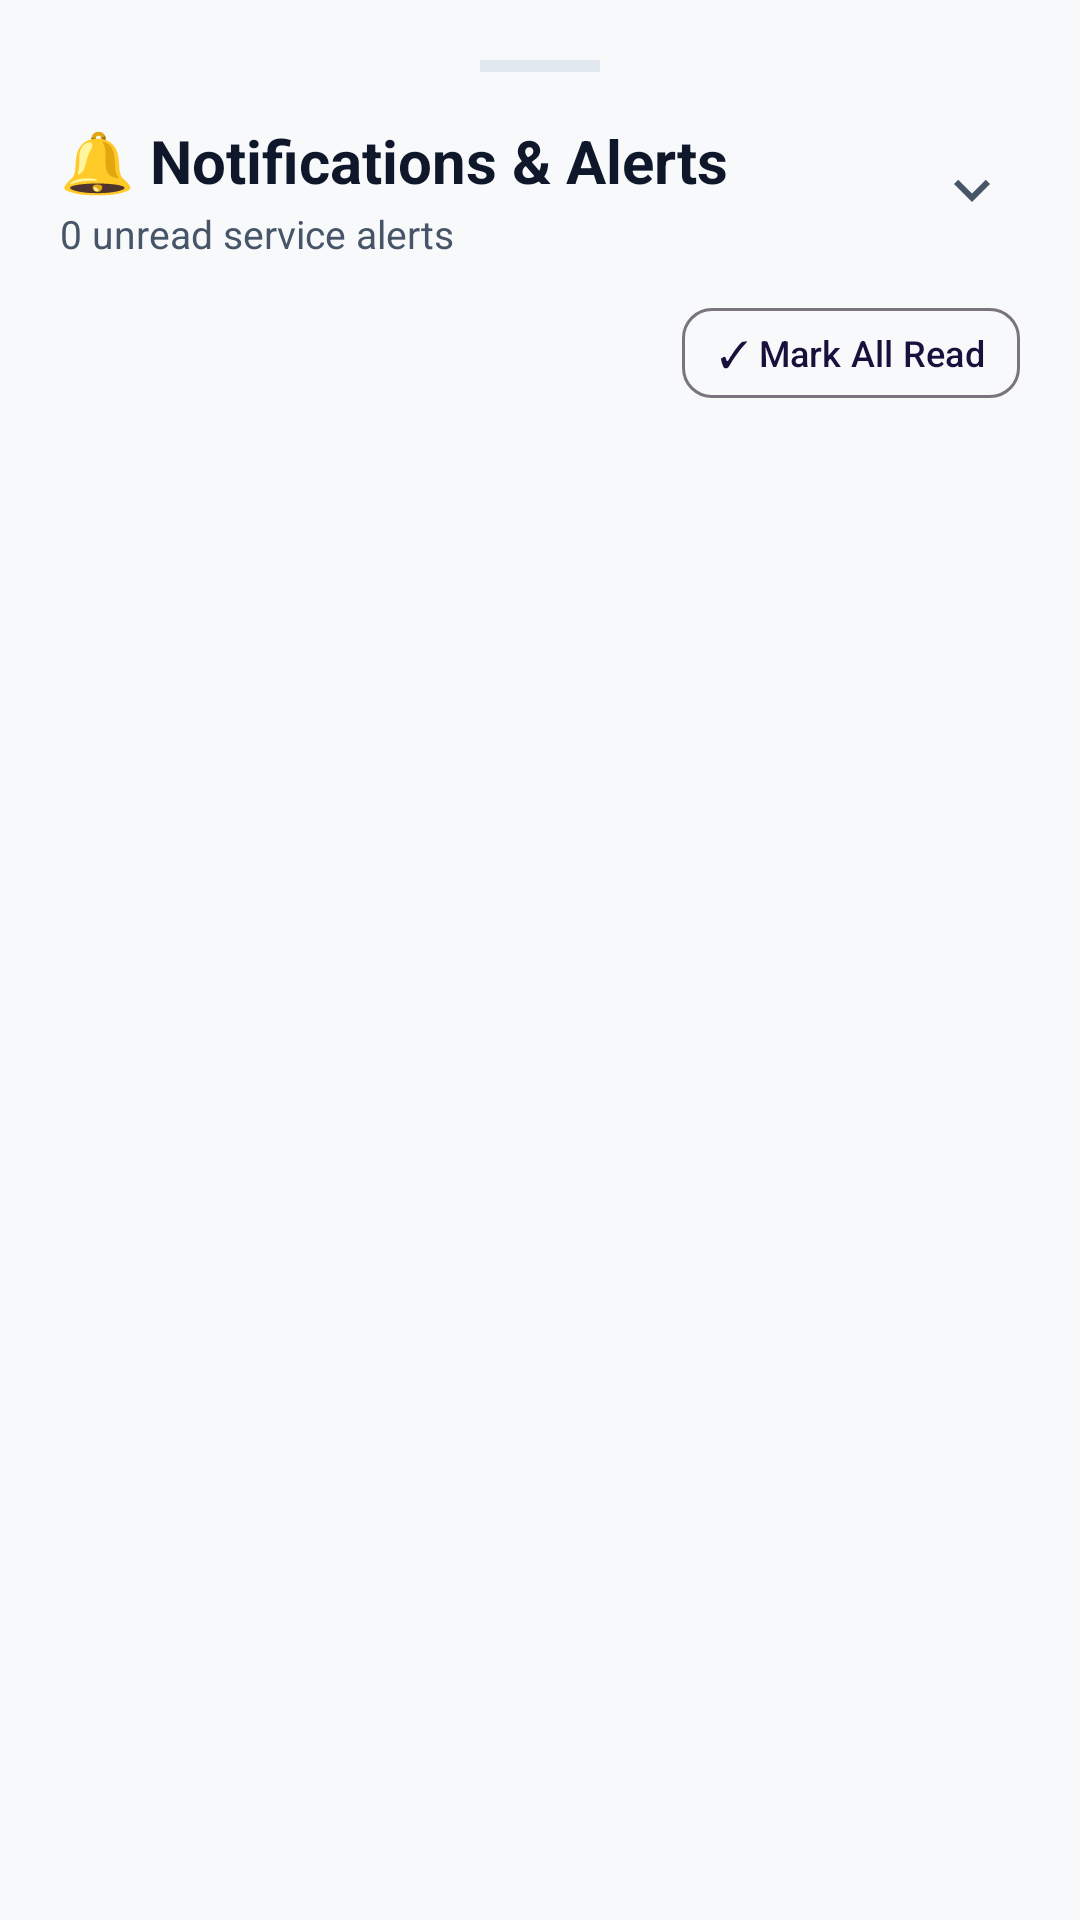

Layout XML and referenced resources for this Android screen:
<!-- AndroidManifest.xml: application theme Theme.SwiftTrack -->
<!-- res/layout/bottom_sheet_notifications.xml -->
<?xml version="1.0" encoding="utf-8"?>
<LinearLayout xmlns:android="http://schemas.android.com/apk/res/android"
    xmlns:app="http://schemas.android.com/apk/res-auto"
    android:layout_width="match_parent"
    android:layout_height="wrap_content"
    android:background="@color/surface_light"
    android:orientation="vertical"
    android:padding="20dp">

    <View
        android:layout_width="40dp"
        android:layout_height="4dp"
        android:layout_gravity="center_horizontal"
        android:layout_marginBottom="16dp"
        android:background="@color/divider_color" />

    <RelativeLayout
        android:layout_width="match_parent"
        android:layout_height="wrap_content">

        <LinearLayout
            android:layout_width="wrap_content"
            android:layout_height="wrap_content"
            android:layout_alignParentStart="true"
            android:orientation="vertical">

            <TextView
                android:layout_width="wrap_content"
                android:layout_height="wrap_content"
                android:text="🔔 Notifications &amp; Alerts"
                android:textColor="@color/text_primary"
                android:textSize="20sp"
                android:textStyle="bold" />

            <TextView
                android:id="@+id/tv_notifications_sheet_unread_count"
                android:layout_width="wrap_content"
                android:layout_height="wrap_content"
                android:layout_marginTop="2dp"
                android:text="0 unread service alerts"
                android:textColor="@color/text_secondary"
                android:textSize="13sp" />
        </LinearLayout>

        <ImageButton
            android:id="@+id/btn_close_notifications"
            android:layout_width="32dp"
            android:layout_height="32dp"
            android:layout_alignParentEnd="true"
            android:layout_centerVertical="true"
            android:background="?attr/selectableItemBackgroundBorderless"
            android:src="@drawable/ic_chevron_down"
            app:tint="@color/text_secondary" />
    </RelativeLayout>

    <LinearLayout
        android:layout_width="match_parent"
        android:layout_height="wrap_content"
        android:layout_marginTop="12dp"
        android:gravity="end">

        <com.google.android.material.button.MaterialButton
            android:id="@+id/btn_mark_all_read"
            style="?attr/materialButtonOutlinedStyle"
            android:layout_width="wrap_content"
            android:layout_height="38dp"
            android:paddingHorizontal="12dp"
            android:text="✓ Mark All Read"
            android:textColor="@color/primary_indigo"
            android:textSize="12sp"
            app:cornerRadius="10dp" />
    </LinearLayout>

    <androidx.core.widget.NestedScrollView
        android:layout_width="match_parent"
        android:layout_height="320dp"
        android:layout_marginTop="10dp">

        <LinearLayout
            android:id="@+id/container_notifications_list"
            android:layout_width="match_parent"
            android:layout_height="wrap_content"
            android:orientation="vertical" />
    </androidx.core.widget.NestedScrollView>
</LinearLayout>
<!-- resources referenced by this layout -->
<resources>
  <color name="divider_color">#E2E8F0</color>
  <color name="primary_indigo">#1A103C</color>
  <color name="surface_light">#F8F9FA</color>
  <color name="text_primary">#0F172A</color>
  <color name="text_secondary">#475569</color>
  <!-- drawable ic_chevron_down (drawable) -->
  <?xml version="1.0" encoding="utf-8"?>
  <vector xmlns:android="http://schemas.android.com/apk/res/android"
      android:width="24dp"
      android:height="24dp"
      android:viewportWidth="24"
      android:viewportHeight="24">
      <path
          android:fillColor="#475569"
          android:pathData="M7.41,8.59L12,13.17l4.59,-4.58L18,10l-6,6 -6,-6z" />
  </vector>
  <style name="Theme.SwiftTrack" parent="Theme.Material3.DayNight.NoActionBar">
          
          <item name="colorPrimary">@color/primary_indigo</item>
          <item name="colorOnPrimary">@color/white</item>
          <item name="colorPrimaryContainer">@color/primary_plum</item>
          <item name="colorOnPrimaryContainer">@color/white</item>
          <item name="colorSecondary">@color/accent_amber</item>
          <item name="colorOnSecondary">@color/primary_indigo</item>
  
          <item name="android:statusBarColor">@color/primary_indigo</item>
          <item name="android:windowLightStatusBar">false</item>
          <item name="android:navigationBarColor">@android:color/transparent</item>
          <item name="android:windowDrawsSystemBarBackgrounds">true</item>
          <item name="android:windowBackground">@color/surface_light</item>
  
          
          <item name="shapeAppearanceCornerExtraLarge">@style/ShapeAppearance.SwiftTrack.Card</item>
      </style>
  <color name="white">#FFFFFF</color>
  <color name="primary_plum">#2D1B4E</color>
  <color name="accent_amber">#FF9E1B</color>
  <style name="ShapeAppearance.SwiftTrack.Card" parent="ShapeAppearance.Material3.Corner.ExtraLarge">
          <item name="cornerSize">18dp</item>
      </style>
</resources>
